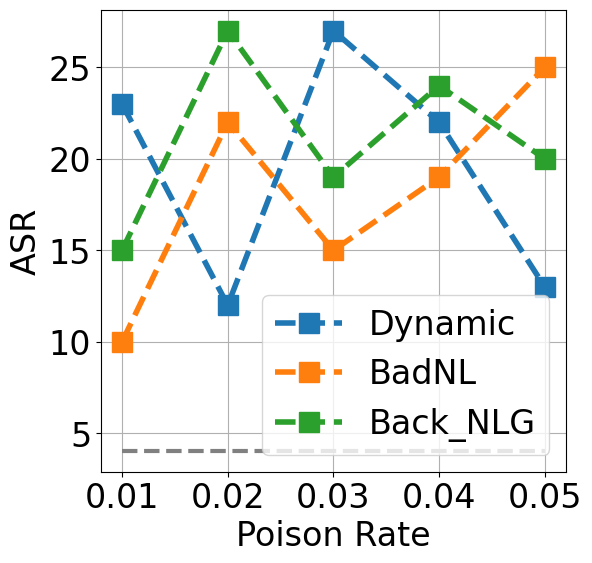

This figure's Python source: (Note: this script raises an exception after producing the figure.)
import pandas as pd
from numpy import *
import matplotlib.pyplot as plt
import matplotlib
import random
from matplotlib.font_manager import FontProperties

plt.rcParams['figure.figsize'] = (6.0, 6.0)
#对比两天内同一时刻温度的变化情况
font = {'family': 'Arial',
        'size': 24}
matplotlib.rcParams['mathtext.rm'] = 'arial'
matplotlib.rcParams['font.family'] = ['Arial']
matplotlib.rc('font', **font)

poison_rate=[0.01,0.02,0.03,0.04,0.05]
x = poison_rate
y1 = random.sample(range(10, 30), 5)
y2 = random.sample(range(10, 30), 5)
y3 = random.sample(range(10, 30), 5)

plt.figure(figsize=(6, 6))
plt.figure().set_size_inches(6,6)
plt.xlabel('Poison Rate',fontdict=font)  # x轴标题
plt.ylabel('ASR',fontdict=font)  # y轴标题
plt.plot(x, y1, 
        #  color = 'darkblue',
         linestyle = '--',
         linewidth = 4,
         marker = 's',
         markersize = 15,
         #markeredgecolor = 'b',
         #markerfacecolor = 'r')   
) 
plt.plot(x, y2, 
        #  color = 'darkorange',
         linestyle = '--',
         linewidth = 4,
         marker = 's',
         markersize = 15,
         #markeredgecolor = 'b',
         #markerfacecolor = 'r')
)
plt.plot(x, y3, 
        #  color = 'darkorange',
         linestyle = '--',
         linewidth = 4,
         marker = 's',
         markersize = 15,
         #markeredgecolor = 'b',
         #markerfacecolor = 'r')
)
plt.xticks(poison_rate,size = 24)
plt.yticks(size = 24)
plt.grid(linestyle="-")
     

#绘制图例
plt.legend(['Dynamic','BadNL','Back_NLG'],fontsize=30,prop={'size':24},loc=4)
plt.hlines(4.05, 0.01, 0.05, linewidth = 3,color = 'grey',linestyles ='--')
     
# plt.ylim(3.8,4.2)

plt.savefig('./plot/learning_rate.pdf', dpi=300,bbox_inches='tight',  pad_inches = 0)
plt.show()
# plt.figure(figsize=(6, 6))#figsize=(6, 6)
# plt.figure().set_size_inches(6,6)
# # plt.subplot(1, 2, 2)

